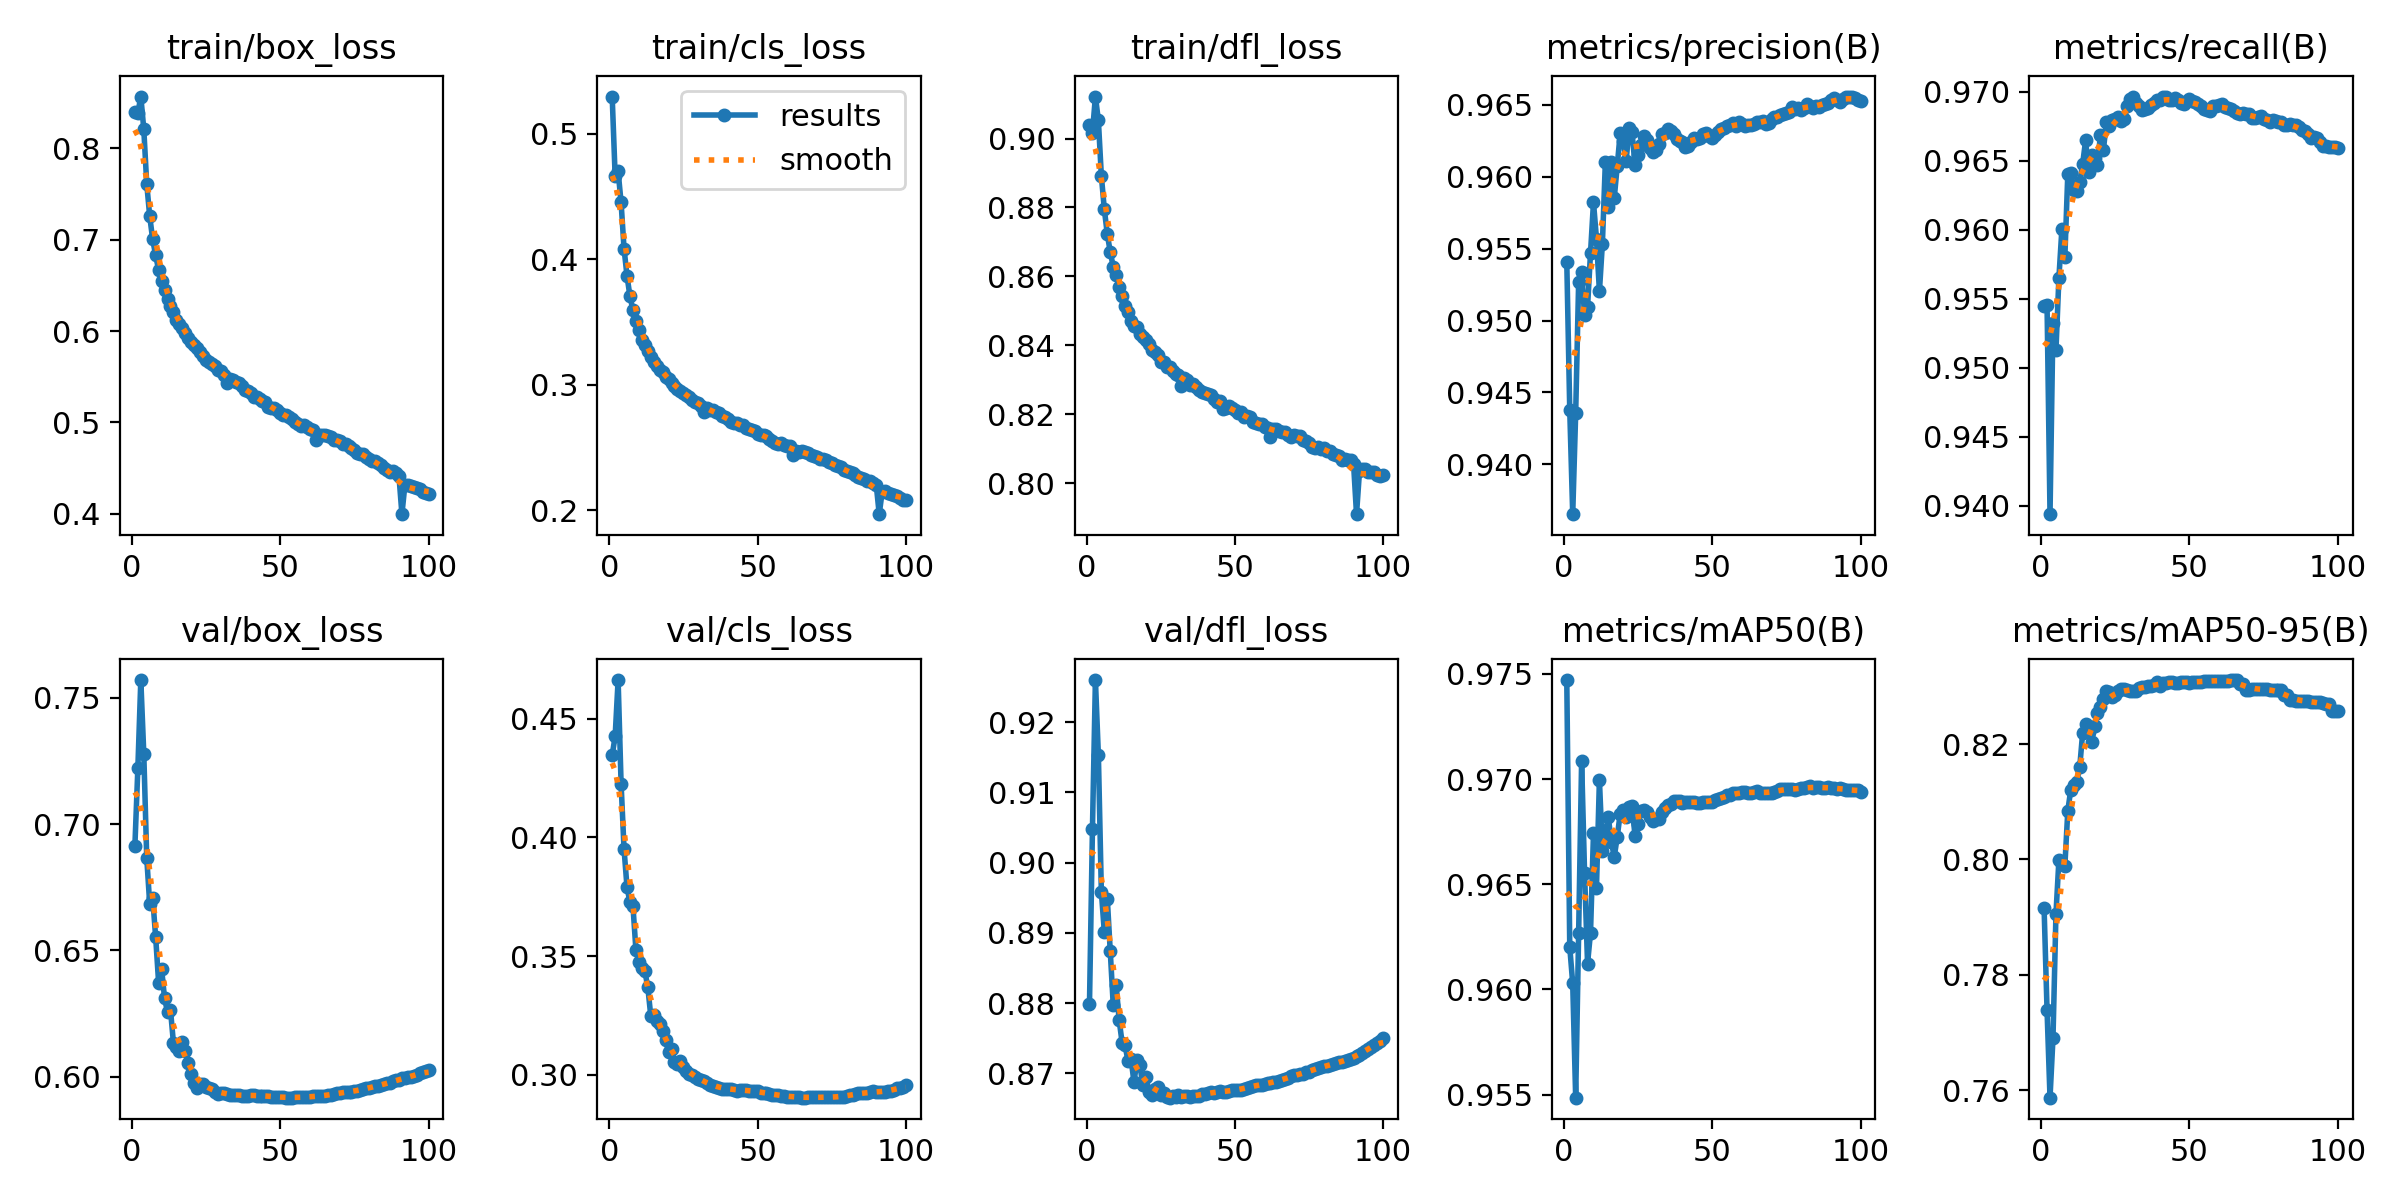

Data behind this chart, as committed beside it:
epoch, time, train/box_loss, train/cls_loss, train/dfl_loss, metrics/precision(B), metrics/recall(B), metrics/mAP50(B), metrics/mAP50-95(B), val/box_loss, val/cls_loss, val/dfl_loss, lr/pg0, lr/pg1, lr/pg2, lr/pg3, lr/pg4, lr/pg5, lr/pg6, lr/pg7
1, 1591, 0.8394, 0.5296, 0.9039, 0.9541, 0.9544, 0.9747, 0.7916, 0.6912, 0.4346, 0.8798, 0.009994, 0.003331, 0.009994, 0.003331, 0.009994, 0.003331, 0.009994, 0.003331
2, 3025, 0.8387, 0.4661, 0.9017, 0.9438, 0.9546, 0.962, 0.7738, 0.7221, 0.4425, 0.9048, 0.0198, 0.006599, 0.0198, 0.006599, 0.0198, 0.006599, 0.0198, 0.006599
3, 4405, 0.8568, 0.47, 0.9122, 0.9365, 0.9394, 0.9603, 0.7587, 0.757, 0.4662, 0.926, 0.0294, 0.0098, 0.0294, 0.0098, 0.0294, 0.0098, 0.0294, 0.0098
4, 5767, 0.8212, 0.4453, 0.9052, 0.9436, 0.9532, 0.9548, 0.769, 0.7279, 0.4226, 0.9153, 0.02911, 0.009703, 0.02911, 0.009703, 0.02911, 0.009703, 0.02911, 0.009703
5, 7127, 0.7611, 0.4084, 0.8892, 0.9527, 0.9512, 0.9627, 0.7905, 0.6866, 0.3951, 0.8959, 0.02881, 0.009604, 0.02881, 0.009604, 0.02881, 0.009604, 0.02881, 0.009604
6, 8487, 0.7258, 0.3868, 0.8795, 0.9534, 0.9565, 0.9709, 0.7999, 0.6683, 0.379, 0.8901, 0.02851, 0.009505, 0.02851, 0.009505, 0.02851, 0.009505, 0.02851, 0.009505
7, 9849, 0.7003, 0.3704, 0.8723, 0.9504, 0.96, 0.9655, 0.7993, 0.6709, 0.3726, 0.8949, 0.02822, 0.009406, 0.02822, 0.009406, 0.02822, 0.009406, 0.02822, 0.009406
8, 11210, 0.6831, 0.3596, 0.8671, 0.9509, 0.958, 0.9612, 0.7989, 0.6553, 0.3711, 0.8874, 0.02792, 0.009307, 0.02792, 0.009307, 0.02792, 0.009307, 0.02792, 0.009307
9, 12570, 0.6669, 0.3505, 0.8628, 0.9547, 0.9641, 0.9627, 0.8085, 0.6373, 0.3526, 0.8798, 0.02762, 0.009208, 0.02762, 0.009208, 0.02762, 0.009208, 0.02762, 0.009208
10, 13931, 0.6545, 0.3435, 0.8603, 0.9582, 0.9641, 0.9674, 0.8121, 0.6427, 0.3476, 0.8825, 0.02733, 0.009109, 0.02733, 0.009109, 0.02733, 0.009109, 0.02733, 0.009109
11, 15294, 0.6452, 0.3356, 0.8569, 0.9557, 0.9629, 0.9648, 0.8128, 0.6311, 0.3448, 0.8776, 0.02703, 0.00901, 0.02703, 0.00901, 0.02703, 0.00901, 0.02703, 0.00901
12, 16658, 0.6355, 0.3321, 0.8544, 0.952, 0.9628, 0.97, 0.8135, 0.6255, 0.3437, 0.8743, 0.02673, 0.008911, 0.02673, 0.008911, 0.02673, 0.008911, 0.02673, 0.008911
13, 18024, 0.628, 0.3269, 0.8514, 0.9553, 0.9634, 0.9666, 0.8159, 0.6264, 0.337, 0.874, 0.02644, 0.008812, 0.02644, 0.008812, 0.02644, 0.008812, 0.02644, 0.008812
14, 19388, 0.6209, 0.3224, 0.8497, 0.961, 0.9648, 0.9675, 0.822, 0.6133, 0.3249, 0.8717, 0.02614, 0.008713, 0.02614, 0.008713, 0.02614, 0.008713, 0.02614, 0.008713
15, 20752, 0.6126, 0.3185, 0.847, 0.9579, 0.9665, 0.9682, 0.8235, 0.6118, 0.325, 0.872, 0.02584, 0.008614, 0.02584, 0.008614, 0.02584, 0.008614, 0.02584, 0.008614
16, 22118, 0.6073, 0.3154, 0.8455, 0.961, 0.9642, 0.967, 0.8221, 0.6101, 0.3226, 0.8687, 0.02555, 0.008515, 0.02555, 0.008515, 0.02555, 0.008515, 0.02555, 0.008515
17, 23483, 0.6037, 0.3119, 0.8453, 0.9585, 0.9654, 0.9663, 0.8203, 0.6136, 0.3215, 0.8719, 0.02525, 0.008416, 0.02525, 0.008416, 0.02525, 0.008416, 0.02525, 0.008416
18, 24850, 0.5975, 0.3101, 0.8433, 0.9607, 0.9652, 0.9673, 0.8232, 0.6102, 0.3184, 0.8711, 0.02495, 0.008317, 0.02495, 0.008317, 0.02495, 0.008317, 0.02495, 0.008317
19, 26216, 0.592, 0.306, 0.8424, 0.963, 0.9647, 0.9684, 0.8255, 0.6055, 0.3149, 0.8683, 0.02465, 0.008218, 0.02465, 0.008218, 0.02465, 0.008218, 0.02465, 0.008218
20, 27583, 0.5881, 0.3047, 0.8415, 0.9625, 0.9669, 0.9685, 0.8265, 0.6012, 0.3097, 0.8694, 0.02436, 0.008119, 0.02436, 0.008119, 0.02436, 0.008119, 0.02436, 0.008119
21, 28949, 0.585, 0.3018, 0.8404, 0.9611, 0.9658, 0.9682, 0.8279, 0.5975, 0.3109, 0.8674, 0.02406, 0.00802, 0.02406, 0.00802, 0.02406, 0.00802, 0.02406, 0.00802
22, 30315, 0.5812, 0.2994, 0.8385, 0.9634, 0.9678, 0.9687, 0.8292, 0.5957, 0.3055, 0.8668, 0.02376, 0.007921, 0.02376, 0.007921, 0.02376, 0.007921, 0.02376, 0.007921
23, 31681, 0.577, 0.297, 0.838, 0.9631, 0.9675, 0.9687, 0.8291, 0.597, 0.3046, 0.8678, 0.02347, 0.007822, 0.02347, 0.007822, 0.02347, 0.007822, 0.02347, 0.007822
24, 33046, 0.5727, 0.295, 0.8371, 0.9608, 0.9679, 0.9673, 0.8281, 0.5969, 0.3057, 0.868, 0.02317, 0.007723, 0.02317, 0.007723, 0.02317, 0.007723, 0.02317, 0.007723
25, 34409, 0.5688, 0.2933, 0.8351, 0.9615, 0.968, 0.9679, 0.8285, 0.5961, 0.3034, 0.8669, 0.02287, 0.007624, 0.02287, 0.007624, 0.02287, 0.007624, 0.02287, 0.007624
26, 35773, 0.5658, 0.292, 0.8351, 0.9622, 0.9681, 0.9685, 0.8292, 0.5955, 0.3018, 0.8671, 0.02258, 0.007525, 0.02258, 0.007525, 0.02258, 0.007525, 0.02258, 0.007525
27, 37137, 0.5643, 0.2906, 0.8338, 0.9628, 0.9679, 0.9686, 0.8295, 0.595, 0.3003, 0.8667, 0.02228, 0.007426, 0.02228, 0.007426, 0.02228, 0.007426, 0.02228, 0.007426
28, 38502, 0.5615, 0.288, 0.8337, 0.9625, 0.968, 0.9684, 0.8296, 0.5941, 0.2999, 0.8665, 0.02198, 0.007327, 0.02198, 0.007327, 0.02198, 0.007327, 0.02198, 0.007327
29, 39867, 0.5576, 0.2868, 0.8324, 0.962, 0.9689, 0.9682, 0.8294, 0.5931, 0.2991, 0.8668, 0.02168, 0.007228, 0.02168, 0.007228, 0.02168, 0.007228, 0.02168, 0.007228
30, 41234, 0.5559, 0.2858, 0.8317, 0.9617, 0.9695, 0.968, 0.8292, 0.5934, 0.2984, 0.8666, 0.02139, 0.007129, 0.02139, 0.007129, 0.02139, 0.007129, 0.02139, 0.007129
31, 42602, 0.5518, 0.283, 0.8315, 0.9618, 0.9696, 0.9681, 0.8293, 0.5936, 0.2979, 0.8668, 0.02109, 0.00703, 0.02109, 0.00703, 0.02109, 0.00703, 0.02109, 0.00703
32, 1407, 0.5434, 0.2784, 0.8283, 0.9623, 0.9691, 0.9681, 0.8293, 0.5933, 0.2975, 0.8667, 0.02079, 0.006931, 0.02079, 0.006931, 0.02079, 0.006931, 0.02079, 0.006931
33, 2792, 0.5481, 0.2814, 0.8304, 0.963, 0.9689, 0.9685, 0.8297, 0.5928, 0.2965, 0.8667, 0.0205, 0.006832, 0.0205, 0.006832, 0.0205, 0.006832, 0.0205, 0.006832
34, 4178, 0.5467, 0.2802, 0.83, 0.963, 0.9687, 0.9686, 0.8299, 0.5926, 0.2957, 0.8667, 0.0202, 0.006733, 0.0202, 0.006733, 0.0202, 0.006733, 0.0202, 0.006733
35, 5565, 0.5443, 0.28, 0.8286, 0.9633, 0.9687, 0.9688, 0.83, 0.5926, 0.2952, 0.8666, 0.0199, 0.006634, 0.0199, 0.006634, 0.0199, 0.006634, 0.0199, 0.006634
36, 6959, 0.5429, 0.2783, 0.8288, 0.9632, 0.9688, 0.9688, 0.83, 0.5927, 0.2949, 0.8668, 0.01961, 0.006535, 0.01961, 0.006535, 0.01961, 0.006535, 0.01961, 0.006535
37, 8355, 0.5398, 0.2773, 0.828, 0.9629, 0.969, 0.969, 0.8301, 0.5926, 0.2945, 0.8667, 0.01931, 0.006436, 0.01931, 0.006436, 0.01931, 0.006436, 0.01931, 0.006436
38, 9749, 0.5356, 0.2749, 0.8271, 0.9626, 0.9692, 0.969, 0.8302, 0.5924, 0.2943, 0.8668, 0.01901, 0.006337, 0.01901, 0.006337, 0.01901, 0.006337, 0.01901, 0.006337
39, 11143, 0.5344, 0.2741, 0.8266, 0.9625, 0.9694, 0.9689, 0.8307, 0.5926, 0.2943, 0.867, 0.01871, 0.006238, 0.01871, 0.006238, 0.01871, 0.006238, 0.01871, 0.006238
40, 12537, 0.5322, 0.2729, 0.826, 0.9624, 0.9694, 0.9689, 0.83, 0.5927, 0.2942, 0.8671, 0.01842, 0.006139, 0.01842, 0.006139, 0.01842, 0.006139, 0.01842, 0.006139
41, 13932, 0.5284, 0.2706, 0.8258, 0.962, 0.9696, 0.9689, 0.8307, 0.5928, 0.2941, 0.8672, 0.01812, 0.00604, 0.01812, 0.00604, 0.01812, 0.00604, 0.01812, 0.00604
42, 15329, 0.5282, 0.2699, 0.8255, 0.9621, 0.9696, 0.9689, 0.8306, 0.5925, 0.2938, 0.8673, 0.01782, 0.005941, 0.01782, 0.005941, 0.01782, 0.005941, 0.01782, 0.005941
43, 16720, 0.5257, 0.2698, 0.8243, 0.9624, 0.9694, 0.9689, 0.8307, 0.5924, 0.2935, 0.8672, 0.01753, 0.005842, 0.01753, 0.005842, 0.01753, 0.005842, 0.01753, 0.005842
44, 18108, 0.5229, 0.2679, 0.8236, 0.9627, 0.9694, 0.9689, 0.8307, 0.5926, 0.2937, 0.8673, 0.01723, 0.005743, 0.01723, 0.005743, 0.01723, 0.005743, 0.01723, 0.005743
45, 19501, 0.5219, 0.2678, 0.8238, 0.9627, 0.9695, 0.9689, 0.8306, 0.5925, 0.2937, 0.8674, 0.01693, 0.005644, 0.01693, 0.005644, 0.01693, 0.005644, 0.01693, 0.005644
46, 20890, 0.5172, 0.2655, 0.8216, 0.9627, 0.9694, 0.9689, 0.8306, 0.5923, 0.2935, 0.8674, 0.01664, 0.005545, 0.01664, 0.005545, 0.01664, 0.005545, 0.01664, 0.005545
47, 22268, 0.5162, 0.2649, 0.8217, 0.963, 0.9692, 0.9689, 0.8307, 0.5921, 0.2933, 0.8674, 0.01634, 0.005446, 0.01634, 0.005446, 0.01634, 0.005446, 0.01634, 0.005446
48, 23655, 0.5158, 0.2639, 0.8223, 0.963, 0.9691, 0.9689, 0.8307, 0.592, 0.2933, 0.8675, 0.01604, 0.005347, 0.01604, 0.005347, 0.01604, 0.005347, 0.01604, 0.005347
49, 25042, 0.5131, 0.263, 0.8217, 0.9628, 0.9693, 0.9689, 0.8307, 0.592, 0.2934, 0.8676, 0.01574, 0.005248, 0.01574, 0.005248, 0.01574, 0.005248, 0.01574, 0.005248
50, 26430, 0.5101, 0.261, 0.8211, 0.9627, 0.9694, 0.9689, 0.8307, 0.5919, 0.2934, 0.8676, 0.01545, 0.005149, 0.01545, 0.005149, 0.01545, 0.005149, 0.01545, 0.005149
51, 27822, 0.5078, 0.2598, 0.8204, 0.9629, 0.9693, 0.969, 0.8307, 0.5918, 0.2926, 0.8676, 0.01515, 0.00505, 0.01515, 0.00505, 0.01515, 0.00505, 0.01515, 0.00505
52, 29209, 0.5077, 0.26, 0.8206, 0.9631, 0.9692, 0.9691, 0.8308, 0.5917, 0.2924, 0.8677, 0.01485, 0.004951, 0.01485, 0.004951, 0.01485, 0.004951, 0.01485, 0.004951
53, 30595, 0.5056, 0.2591, 0.8193, 0.9633, 0.9691, 0.9691, 0.8308, 0.5917, 0.2925, 0.8678, 0.01456, 0.004852, 0.01456, 0.004852, 0.01456, 0.004852, 0.01456, 0.004852
54, 31979, 0.5033, 0.2569, 0.8194, 0.9634, 0.969, 0.9691, 0.8308, 0.5917, 0.2921, 0.8679, 0.01426, 0.004753, 0.01426, 0.004753, 0.01426, 0.004753, 0.01426, 0.004753
55, 33366, 0.5006, 0.2555, 0.8191, 0.9635, 0.9687, 0.9692, 0.8309, 0.5918, 0.2918, 0.8681, 0.01396, 0.004654, 0.01396, 0.004654, 0.01396, 0.004654, 0.01396, 0.004654
56, 34756, 0.4981, 0.2541, 0.8177, 0.9636, 0.9686, 0.9692, 0.8309, 0.5918, 0.2917, 0.8682, 0.01367, 0.004555, 0.01367, 0.004555, 0.01367, 0.004555, 0.01367, 0.004555
57, 36146, 0.4958, 0.2532, 0.8173, 0.9637, 0.9686, 0.9693, 0.831, 0.5919, 0.2917, 0.8683, 0.01337, 0.004456, 0.01337, 0.004456, 0.01337, 0.004456, 0.01337, 0.004456
58, 37538, 0.4969, 0.2539, 0.8171, 0.9636, 0.969, 0.9693, 0.831, 0.5919, 0.2912, 0.8683, 0.01307, 0.004357, 0.01307, 0.004357, 0.01307, 0.004357, 0.01307, 0.004357
59, 38928, 0.4947, 0.252, 0.8172, 0.9638, 0.9689, 0.9694, 0.831, 0.5918, 0.291, 0.8683, 0.01277, 0.004258, 0.01277, 0.004258, 0.01277, 0.004258, 0.01277, 0.004258
60, 40317, 0.4924, 0.2514, 0.8162, 0.9637, 0.969, 0.9694, 0.831, 0.5921, 0.2909, 0.8684, 0.01248, 0.004159, 0.01248, 0.004159, 0.01248, 0.004159, 0.01248, 0.004159
... 40 more rows
